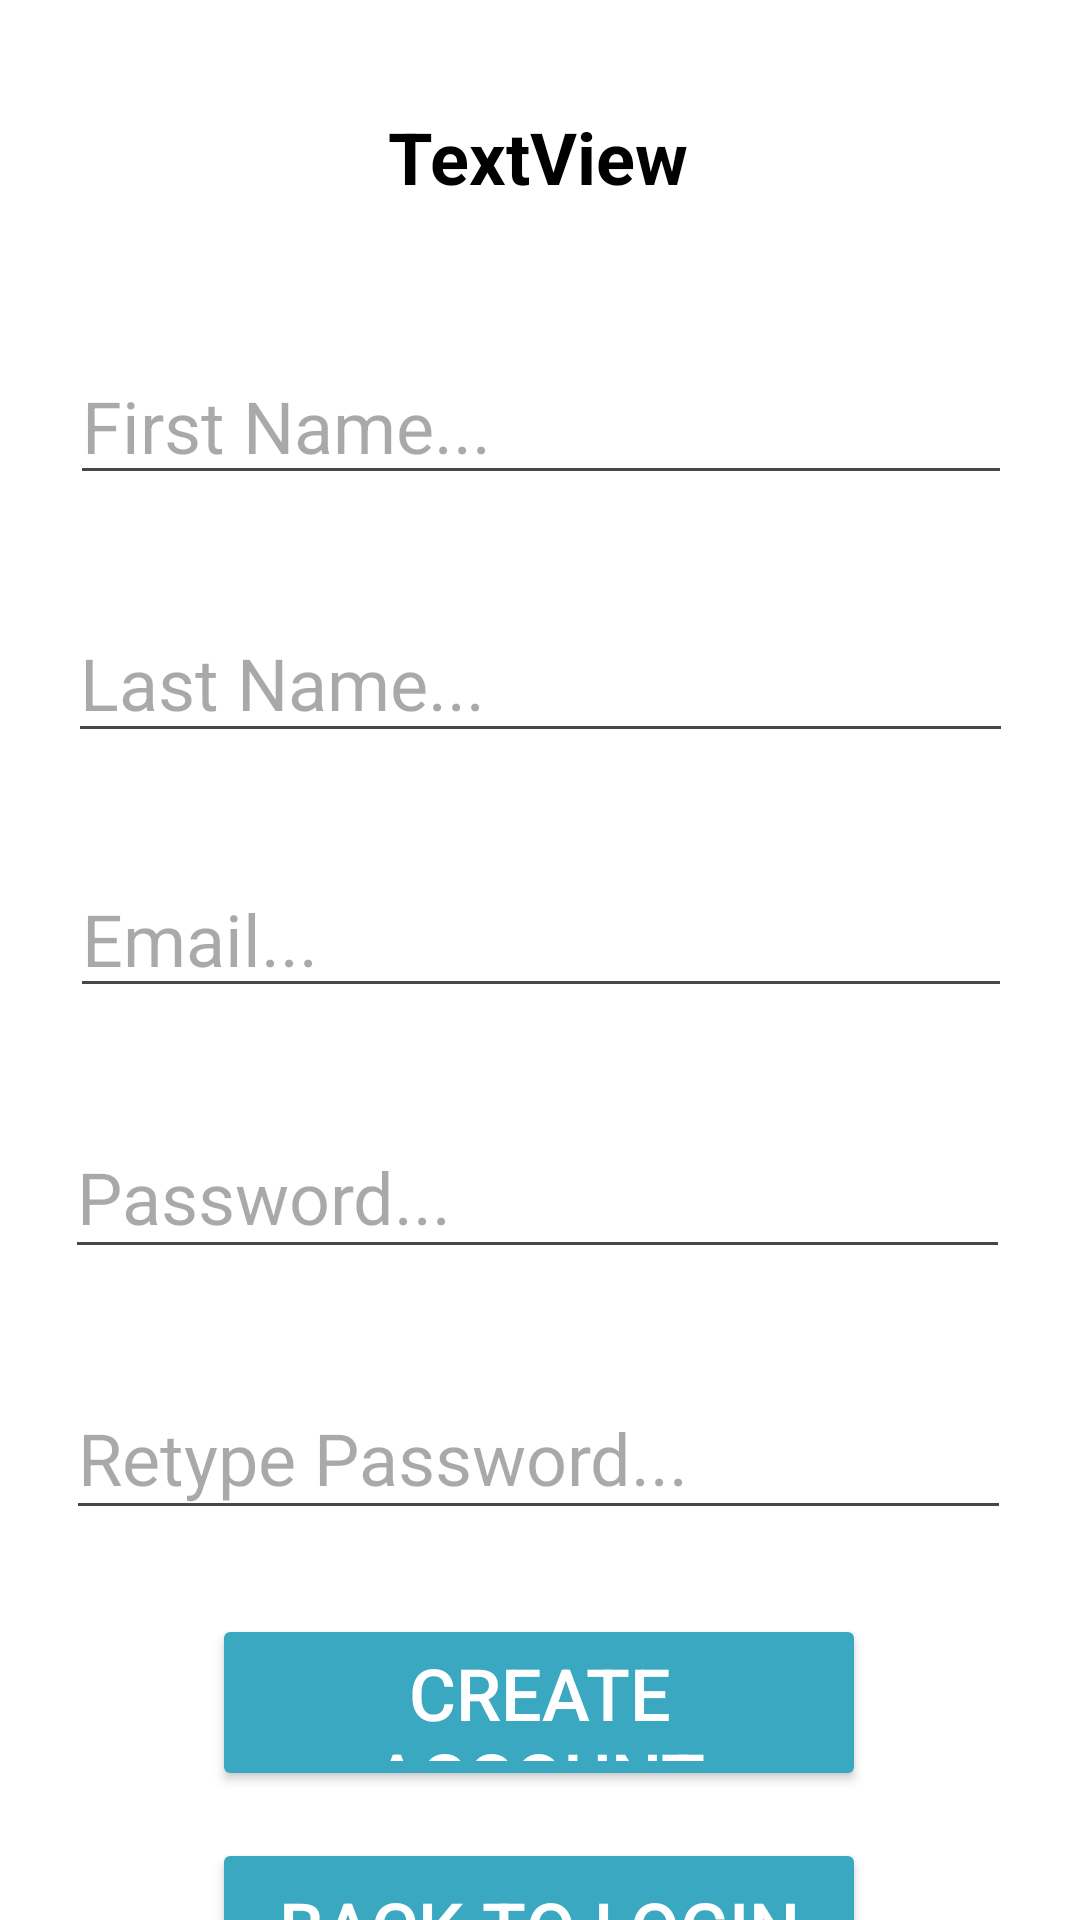

Reconstruct the res/layout file that produces this screen, plus the resources it refers to.
<!-- AndroidManifest.xml: application theme Theme.SecDevLab3 -->
<!-- res/layout/activity_register.xml -->
<?xml version="1.0" encoding="utf-8"?>
<androidx.constraintlayout.widget.ConstraintLayout xmlns:android="http://schemas.android.com/apk/res/android"
    xmlns:app="http://schemas.android.com/apk/res-auto"
    xmlns:tools="http://schemas.android.com/tools"
    android:id="@+id/main"
    android:layout_width="match_parent"
    android:layout_height="match_parent"
    android:background="@color/white"
    tools:context=".RegisterActivity">

    <androidx.constraintlayout.widget.ConstraintLayout
        android:layout_width="match_parent"
        android:layout_height="match_parent"
        tools:context=".MainActivity"
        tools:layout_editor_absoluteX="0dp"
        tools:layout_editor_absoluteY="-75dp">

        <Button
            android:id="@+id/createButton"
            android:layout_width="218dp"
            android:layout_height="59dp"
            android:layout_marginTop="28dp"
            android:text="Create Account"
            android:textColor="@color/white"
            android:textSize="24sp"
            app:backgroundTint="#3aa8c1"
            app:layout_constraintEnd_toEndOf="parent"
            app:layout_constraintHorizontal_bias="0.497"
            app:layout_constraintStart_toStartOf="parent"
            app:layout_constraintTop_toBottomOf="@+id/rePassRegEditText" />

        <EditText
            android:id="@+id/fNameEditText"
            android:layout_width="314dp"
            android:layout_height="49dp"
            android:layout_marginTop="116dp"
            android:ems="10"
            android:hint="First Name..."
            android:textColor="@color/black"
            android:inputType="text"
            android:textSize="24sp"
            app:layout_constraintEnd_toEndOf="parent"
            app:layout_constraintHorizontal_bias="0.505"
            app:layout_constraintStart_toStartOf="parent"
            app:layout_constraintTop_toTopOf="parent" />

        <EditText
            android:id="@+id/emailRegEditText"
            android:layout_width="314dp"
            android:layout_height="49dp"
            android:layout_marginTop="36dp"
            android:textColor="@color/black"
            android:ems="10"
            android:hint="Email..."
            android:inputType="text"
            android:textSize="24sp"
            app:layout_constraintEnd_toEndOf="parent"
            app:layout_constraintHorizontal_bias="0.505"
            app:layout_constraintStart_toStartOf="parent"
            app:layout_constraintTop_toBottomOf="@+id/lNameEditText" />

        <EditText
            android:id="@+id/rePassRegEditText"
            android:layout_width="315dp"
            android:layout_height="51dp"
            android:layout_marginTop="36dp"
            android:textColor="@color/black"
            android:ems="10"
            android:hint="Retype Password..."
            android:inputType="textPassword"
            android:textSize="24sp"
            app:layout_constraintEnd_toEndOf="parent"
            app:layout_constraintHorizontal_bias="0.489"
            app:layout_constraintStart_toStartOf="parent"
            app:layout_constraintTop_toBottomOf="@+id/passRegEditText" />

        <EditText
            android:id="@+id/passRegEditText"
            android:layout_width="315dp"
            android:layout_height="51dp"
            android:layout_marginTop="36dp"
            android:textColor="@color/black"
            android:ems="10"
            android:hint="Password..."
            android:inputType="textPassword"
            android:textSize="24sp"
            app:layout_constraintEnd_toEndOf="parent"
            app:layout_constraintHorizontal_bias="0.479"
            app:layout_constraintStart_toStartOf="parent"
            app:layout_constraintTop_toBottomOf="@+id/emailRegEditText" />

        <Button
            android:id="@+id/backToLoginButton"
            android:layout_width="218dp"
            android:layout_height="59dp"
            android:layout_marginTop="16dp"
            android:text="Back to Login"
            android:textColor="@color/white"
            android:textSize="24sp"
            app:backgroundTint="#3aa8c1"
            app:layout_constraintBottom_toBottomOf="parent"
            app:layout_constraintEnd_toEndOf="parent"
            app:layout_constraintHorizontal_bias="0.497"
            app:layout_constraintStart_toStartOf="parent"
            app:layout_constraintTop_toBottomOf="@+id/createButton"
            app:layout_constraintVertical_bias="0.017" />

        <EditText
            android:id="@+id/lNameEditText"
            android:layout_width="315dp"
            android:layout_height="50dp"
            android:layout_marginTop="36dp"
            android:ems="10"
            android:hint="Last Name..."
            android:textColor="@color/black"
            android:inputType="text"
            android:textSize="24sp"
            app:layout_constraintEnd_toEndOf="parent"
            app:layout_constraintStart_toStartOf="parent"
            app:layout_constraintTop_toBottomOf="@+id/fNameEditText" />

        <TextView
            android:id="@+id/textView"
            android:layout_width="wrap_content"
            android:layout_height="wrap_content"
            android:layout_marginTop="36dp"
            android:text="TextView"
            android:textSize="24sp"
            android:textColor="@color/black"
            android:textStyle="bold"
            app:layout_constraintEnd_toEndOf="parent"
            app:layout_constraintHorizontal_bias="0.498"
            app:layout_constraintStart_toStartOf="parent"
            app:layout_constraintTop_toTopOf="parent" />

    </androidx.constraintlayout.widget.ConstraintLayout>

</androidx.constraintlayout.widget.ConstraintLayout>
<!-- resources referenced by this layout -->
<resources>
  <style name="Theme.SecDevLab3" parent="Base.Theme.SecDevLab3" />
  <style name="Base.Theme.SecDevLab3" parent="Theme.Material3.DayNight.NoActionBar">
          
          
      </style>
  <!-- not gathered from this repository: default colours our renderer supplied (Android Studio template values) -->
  <color name="black">#FF000000</color>
  <color name="white">#FFFFFFFF</color>
</resources>
